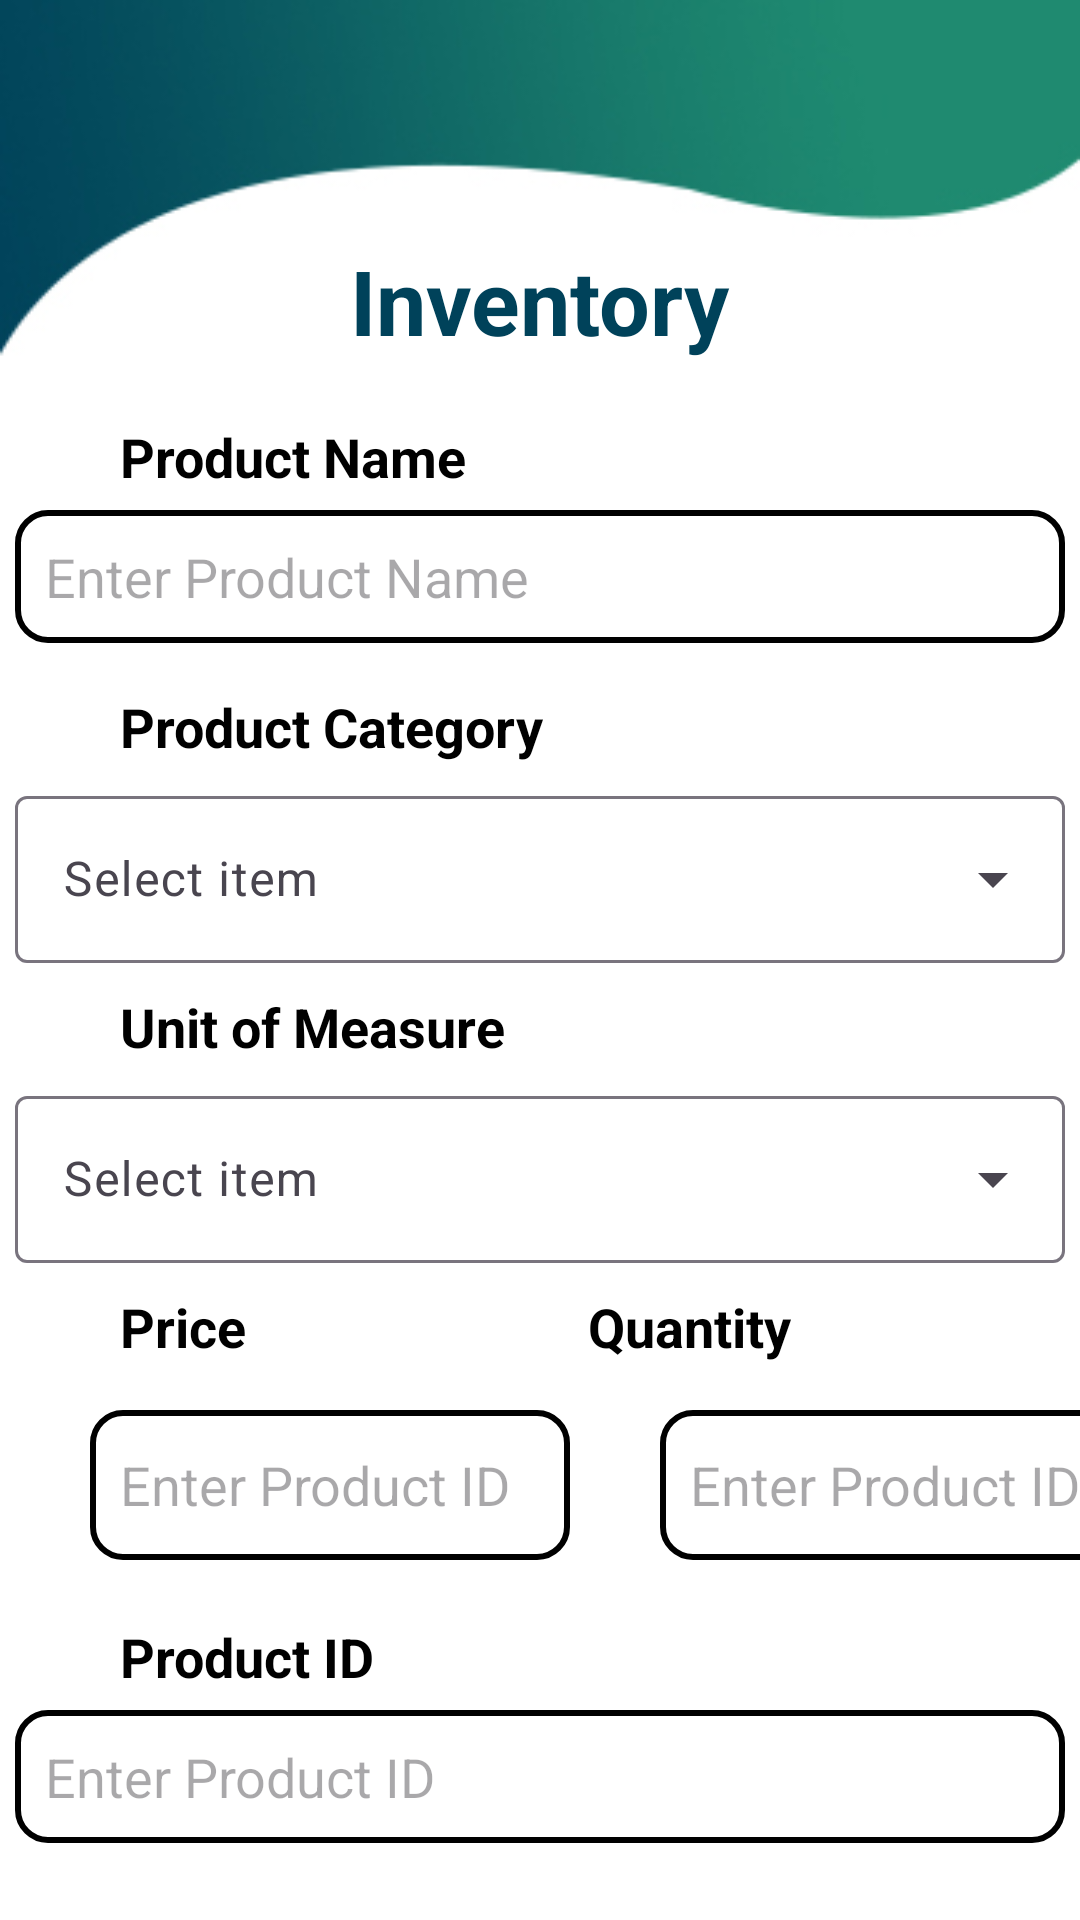

Write the Android layout XML for this screen, with the resource values it uses.
<!-- AndroidManifest.xml: application theme Theme.Hardwareee -->
<!-- res/layout/activity_inventory_add_product.xml -->
<?xml version="1.0" encoding="utf-8"?>
<androidx.coordinatorlayout.widget.CoordinatorLayout xmlns:android="http://schemas.android.com/apk/res/android"
    xmlns:app="http://schemas.android.com/apk/res-auto"
    xmlns:tools="http://schemas.android.com/tools"
    android:layout_width="match_parent"
    android:layout_height="match_parent"
    android:orientation="vertical"
    android:background="@drawable/registerbg"
    tools:context=".Inventory_add_product">
    <ImageView
        android:layout_width="30dp"
        android:layout_height="30dp"
        android:src="@drawable/baseline_arrow_back_ios_24"
        android:layout_gravity="start"
        android:layout_marginLeft="20dp"
        android:layout_marginTop="20dp"/>
<TextView
    android:layout_width="wrap_content"
    android:layout_height="wrap_content"
    android:layout_marginTop="80dp"
    android:textSize="30dp"
    android:textColor="@color/darkgreen"
    android:textStyle="bold"
    android:layout_gravity="center_horizontal"
    android:text="Inventory"/>

    <TextView
        android:layout_width="wrap_content"
        android:layout_height="wrap_content"
        android:layout_gravity="start"
        android:layout_marginTop="140dp"
        android:text="Product Name"
        android:layout_marginLeft="40dp"
        android:textColor="@color/black"
        android:textSize="18dp"
        android:textStyle="bold"/>
    <EditText
        android:layout_width="350dp"
        android:layout_height="wrap_content"
        android:id="@+id/etInv_ProductName"
        android:layout_gravity="center_horizontal"
        android:hint="Enter Product Name"
        android:padding="10dp"
        android:layout_marginTop="170dp"
        android:background="@drawable/border"/>
    <TextView
        android:layout_width="wrap_content"
        android:layout_height="wrap_content"
        android:layout_gravity="start"
        android:layout_marginTop="230dp"
        android:text="Product Category"
        android:layout_marginLeft="40dp"
        android:textColor="@color/black"
        android:textSize="18dp"
        android:textStyle="bold"/>
    <com.google.android.material.textfield.TextInputLayout
        android:layout_width="350dp"
        android:layout_height="wrap_content"
        android:layout_marginTop="260dp"
        android:layout_gravity="center_horizontal"
        android:hint="@string/select"
        style="@style/Widget.Material3.TextInputLayout.OutlinedBox.ExposedDropdownMenu">
        <AutoCompleteTextView
            android:id="@+id/autoComplete_text"
            android:layout_width="match_parent"
            android:layout_height="wrap_content"
            android:inputType="none"/>

    </com.google.android.material.textfield.TextInputLayout>
    <TextView
        android:layout_width="wrap_content"
        android:layout_height="wrap_content"
        android:layout_gravity="start"
        android:layout_marginTop="330dp"
        android:text="Unit of Measure"
        android:layout_marginLeft="40dp"
        android:textColor="@color/black"
        android:textSize="18dp"
        android:textStyle="bold"/>

    <TextView
        android:layout_width="wrap_content"
        android:layout_height="wrap_content"
        android:layout_gravity="start"
        android:layout_marginTop="430dp"
        android:text="Price"
        android:layout_marginLeft="40dp"
        android:textColor="@color/black"
        android:textSize="18dp"
        android:textStyle="bold"/>
    <TextView
        android:layout_width="wrap_content"
        android:layout_height="wrap_content"
        android:layout_gravity="center_horizontal"
        android:layout_marginTop="430dp"
        android:text="Quantity"
        android:layout_marginLeft="100dp"
        android:textColor="@color/black"
        android:textSize="18dp"
        android:textStyle="bold"/>
    <EditText
        android:layout_width="160dp"
        android:layout_height="50dp"
        android:id="@+id/etInv_Product_price"
        android:layout_gravity="start"
        android:hint="Enter Product ID"
        android:padding="10dp"
        android:layout_marginLeft="30dp"
        android:layout_marginTop="470dp"
        android:background="@drawable/border"/>
    <EditText
        android:layout_width="160dp"
        android:layout_height="50dp"
        android:id="@+id/etInv_Product_qty"
        android:layout_gravity="start"
        android:hint="Enter Product ID"
        android:padding="10dp"
        android:layout_marginLeft="220dp"
        android:layout_marginTop="470dp"
        android:background="@drawable/border"/>
    <TextView
        android:layout_width="wrap_content"
        android:layout_height="wrap_content"
        android:layout_gravity="start"
        android:layout_marginTop="540dp"
        android:text="Product ID"
        android:layout_marginLeft="40dp"
        android:textColor="@color/black"
        android:textSize="18dp"
        android:textStyle="bold"/>
    <com.google.android.material.textfield.TextInputLayout
        android:layout_width="350dp"
        android:layout_height="wrap_content"
        android:layout_marginTop="360dp"
        android:layout_gravity="center_horizontal"
        android:hint="@string/select"
        style="@style/Widget.Material3.TextInputLayout.OutlinedBox.ExposedDropdownMenu">
        <AutoCompleteTextView
            android:layout_width="match_parent"
            android:layout_height="wrap_content"
            android:inputType="none"
            android:id="@+id/autoComplete_text2"/>


    </com.google.android.material.textfield.TextInputLayout>

    <EditText
        android:layout_width="350dp"
        android:layout_height="wrap_content"
        android:id="@+id/etInv_Product_ID"
        android:layout_gravity="center_horizontal"
        android:hint="Enter Product ID"
        android:padding="10dp"
        android:layout_marginTop="570dp"
        android:background="@drawable/border"/>

    <Button
        android:layout_width="wrap_content"
        android:layout_height="wrap_content"
        android:layout_gravity="start"
        android:backgroundTint="@color/darkgreen"
        android:text="Add Product"
        android:layout_marginTop="640dp"
        android:layout_marginLeft="50dp"
        android:textColor="@color/white"
        android:textSize="15sp"
        android:id="@+id/buttonAddProduct"/>
    <ImageView
        android:layout_width="30dp"
        android:layout_height="30dp"
        android:layout_marginTop="650dp"
        android:layout_gravity="end"
        android:id="@+id/btnProduct_list"
        android:layout_marginRight="140dp"
        android:src="@drawable/record">

    </ImageView>

    <EditText
        android:layout_width="wrap_content"
        android:layout_height="wrap_content"
        android:layout_gravity="end"
        android:layout_marginRight="50dp"
        android:layout_marginTop="640dp"
        android:textSize="15sp"
        android:id="@+id/etProduct_list"
        android:text="ProductList"
        android:textStyle="bold"/>


</androidx.coordinatorlayout.widget.CoordinatorLayout>
<!-- resources referenced by this layout -->
<resources>
  <color name="black">#FF000000</color>
  <color name="darkgreen">#00425A</color>
  <color name="white">#FFFFFFFF</color>
  <!-- drawable border (drawable) -->
  <?xml version="1.0" encoding="utf-8"?>
  <selector xmlns:android="http://schemas.android.com/apk/res/android">
      <item>
  
          <shape android:shape="rectangle">
              <solid android:color="#ffffff"/>
              <corners android:radius="10dp"/>
  
              <stroke android:color="@color/black"
                  android:width="2dp"/>
          </shape>
      </item>
  </selector>
  <!-- drawable registerbg: jpg bitmap (drawable, 32219 bytes) -->
  <string name="select">Select item</string>
  <style name="Theme.Hardwareee" parent="Base.Theme.Hardwareee" />
  <style name="Base.Theme.Hardwareee" parent="Theme.Material3.DayNight.NoActionBar">
          
          
      </style>
</resources>
